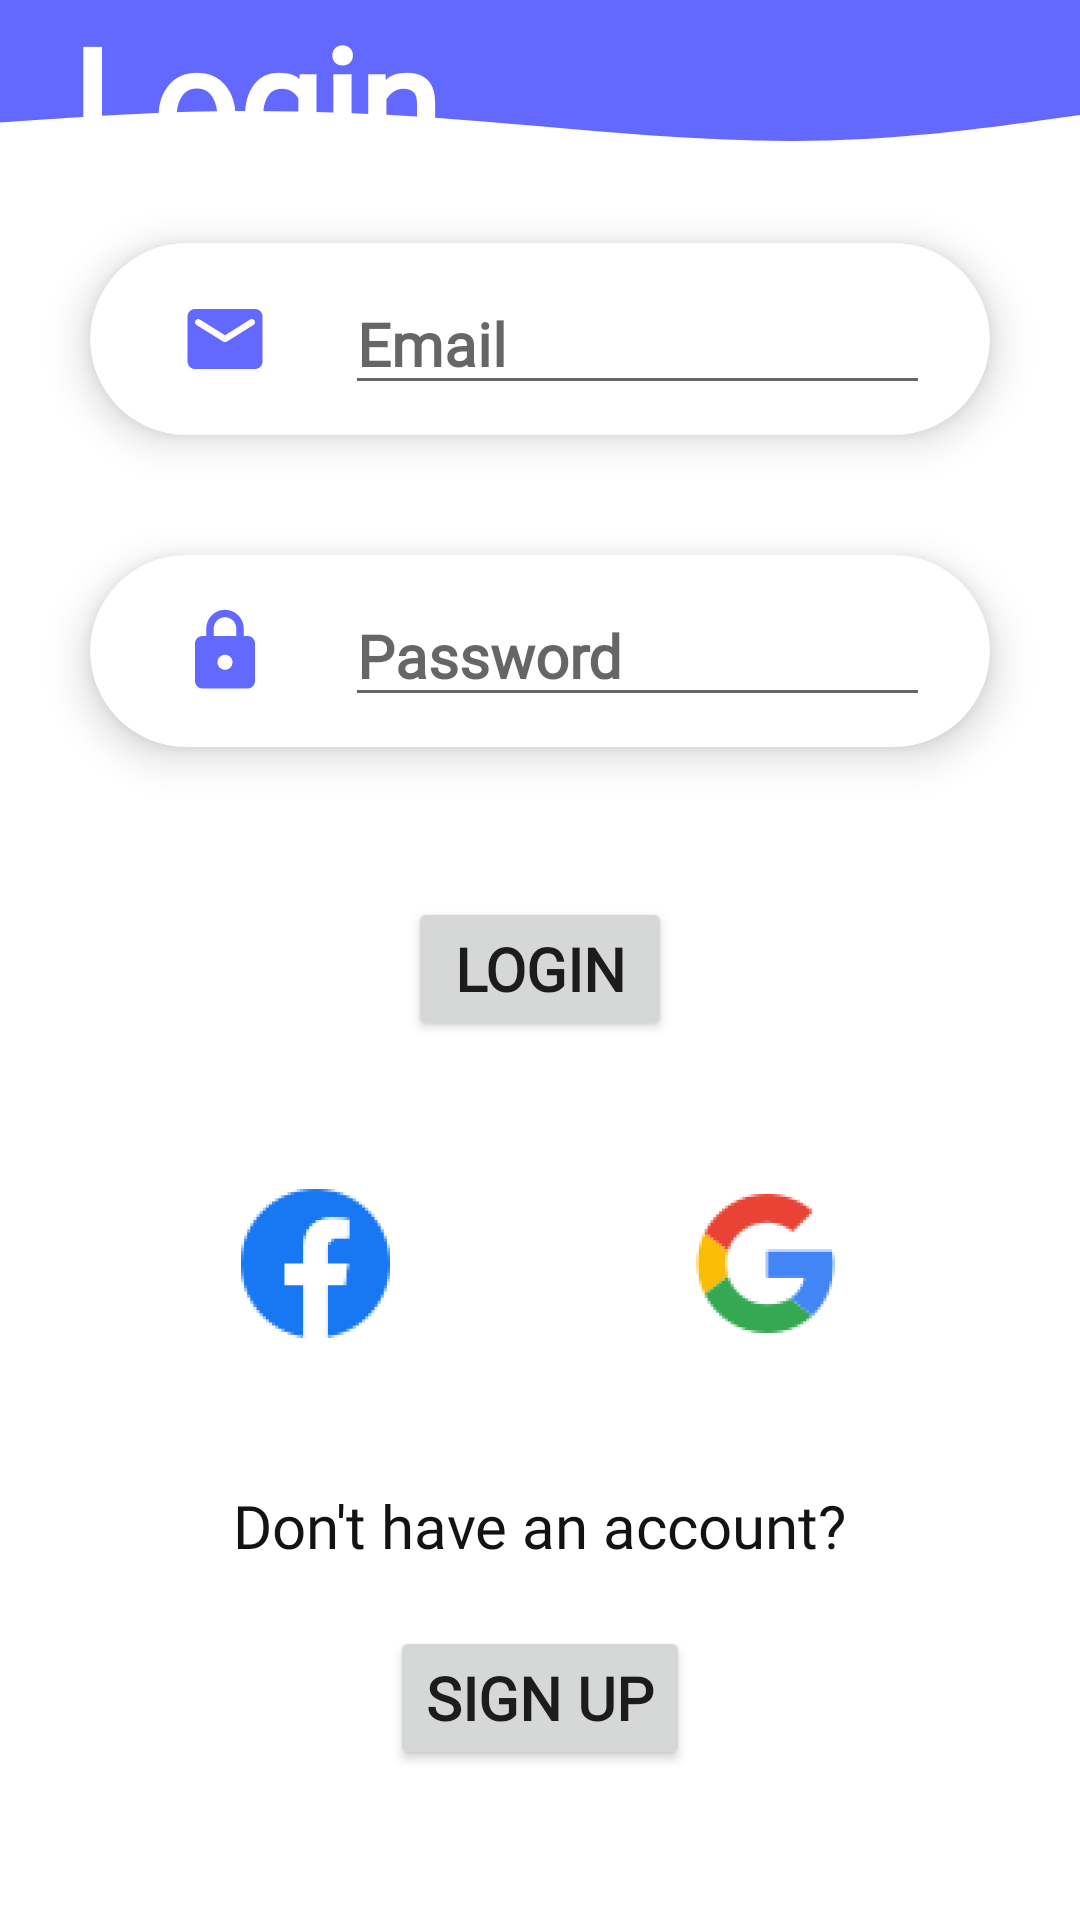

Reconstruct the res/layout file that produces this screen, plus the resources it refers to.
<!-- AndroidManifest.xml: application theme Theme.Tracker -->
<!-- res/layout/login.xml -->
<?xml version="1.0" encoding="utf-8"?>
<androidx.constraintlayout.widget.ConstraintLayout xmlns:android="http://schemas.android.com/apk/res/android"
    xmlns:app="http://schemas.android.com/apk/res-auto"
    xmlns:tools="http://schemas.android.com/tools"


    android:id="@+id/constraintLayout"
    android:layout_width="match_parent"
    android:layout_height="match_parent">

    <View
        android:id="@+id/view"
        android:layout_width="match_parent"
        android:layout_height="0dp"
        android:background="#FFFFFF"
        android:backgroundTint="@color/blueish"
        app:layout_constraintBottom_toTopOf="@+id/view2"
        app:layout_constraintEnd_toEndOf="parent"
        app:layout_constraintHorizontal_bias="0.0"
        app:layout_constraintStart_toStartOf="parent"
        app:layout_constraintTop_toTopOf="parent" />

    <View
        android:id="@+id/view2"
        android:layout_width="match_parent"
        android:layout_height="0dp"
        android:background="@drawable/ic_wave__6_"
        app:layout_constraintBottom_toTopOf="@+id/cardView"
        app:layout_constraintEnd_toEndOf="parent"
        app:layout_constraintHorizontal_bias="0.0"
        app:layout_constraintStart_toStartOf="parent"
        app:layout_constraintTop_toBottomOf="@+id/view" />

    <TextView
        android:id="@+id/textView4"
        android:layout_width="193dp"
        android:layout_height="87dp"
        android:layout_marginStart="80dp"
        android:layout_marginTop="60dp"
        android:layout_marginEnd="200dp"
        android:fontFamily="@font/lato_italic"
        android:text="@string/login_button"
        android:textAppearance="@style/TextAppearance.AppCompat.Display3"
        android:textColor="#FFFFFF"
        android:textSize="50sp"
        android:textStyle="bold"
        app:layout_constraintBottom_toTopOf="@+id/view2"
        app:layout_constraintEnd_toEndOf="parent"
        app:layout_constraintStart_toStartOf="parent"
        app:layout_constraintTop_toTopOf="parent"
        tools:ignore="LabelFor"
        android:autofillHints="" />

    <androidx.cardview.widget.CardView
        android:id="@+id/cardView"
        android:layout_width="0dp"
        android:layout_height="wrap_content"
        android:layout_marginStart="30dp"
        android:layout_marginTop="30dp"
        android:layout_marginEnd="30dp"
        android:layout_marginBottom="40dp"
        app:cardCornerRadius="40dp"
        app:cardElevation="8dp"
        app:layout_constraintBottom_toTopOf="@+id/cardView2"
        app:layout_constraintEnd_toEndOf="parent"
        app:layout_constraintStart_toStartOf="parent"
        app:layout_constraintTop_toBottomOf="@+id/view2">

        <EditText
            android:id="@+id/LoginEmail"
            android:layout_width="wrap_content"
            android:layout_height="wrap_content"
            android:layout_marginStart="85dp"
            android:layout_marginTop="10dp"
            android:layout_marginEnd="20dp"
            android:layout_marginBottom="10dp"
            android:autofillHints=""
            android:ems="10"
            android:fontFamily="@font/lato"
            android:hint="@string/login_email"
            android:inputType="textEmailAddress"
            android:textAlignment="textStart"
            android:textAppearance="@style/TextAppearance.AppCompat.Display3"
            android:textColor="#000000"
            android:textSize="20sp"
            android:textStyle="bold" />

        <ImageView
            android:id="@+id/imageView"
            android:layout_width="30dp"
            android:layout_height="30dp"
            android:layout_gravity="center_vertical"
            android:layout_marginStart="30dp"
            android:contentDescription="@string/login_email"
            android:elevation="32dp"
            android:foregroundTint="@color/blueish"
            app:srcCompat="@drawable/ic_round_email_24" />

    </androidx.cardview.widget.CardView>

    <androidx.cardview.widget.CardView
        android:id="@+id/cardView2"
        android:layout_width="0dp"
        android:layout_height="wrap_content"
        android:layout_marginStart="30dp"
        android:layout_marginEnd="30dp"
        android:layout_marginBottom="50dp"
        app:cardCornerRadius="40dp"
        app:cardElevation="8dp"
        app:layout_constraintBottom_toTopOf="@+id/button"
        app:layout_constraintEnd_toEndOf="parent"
        app:layout_constraintStart_toStartOf="parent"
        app:layout_constraintTop_toBottomOf="@+id/cardView">

        <EditText
            android:id="@+id/LoginPassword"
            android:layout_width="wrap_content"
            android:layout_height="wrap_content"
            android:layout_marginStart="85dp"
            android:layout_marginTop="10dp"
            android:layout_marginEnd="20dp"
            android:layout_marginBottom="10dp"
            android:autofillHints=""
            android:ems="10"
            android:fontFamily="@font/lato"
            android:hint="@string/login_password"
            android:inputType="textPassword"
            android:textAlignment="textStart"
            android:textAppearance="@style/TextAppearance.AppCompat.Display3"
            android:textColor="#000000"
            android:textSize="20sp"
            android:textStyle="bold" />

        <ImageView
            android:id="@+id/imageView2"
            android:layout_width="30dp"
            android:layout_height="30dp"
            android:layout_gravity="center_vertical"
            android:layout_marginStart="30dp"
            android:backgroundTint="@color/blueish"
            android:contentDescription="@string/login_password"
            android:elevation="32dp"
            app:srcCompat="@drawable/ic_round_lock_24" />
    </androidx.cardview.widget.CardView>

    <Button
        android:id="@+id/button"
        android:layout_width="wrap_content"
        android:layout_height="wrap_content"
        android:fontFamily="@font/lato_italic"
        android:text="@string/login_button"
        android:textAlignment="center"
        android:textSize="20sp"
        android:textStyle="bold"
        app:cornerRadius="50dp"
        android:layout_gravity="center"
        app:layout_constraintBottom_toTopOf="@+id/Logos"
        app:layout_constraintEnd_toEndOf="parent"
        app:layout_constraintHorizontal_bias="0.5"
        app:layout_constraintStart_toStartOf="parent"
        app:layout_constraintTop_toBottomOf="@+id/cardView2" />

    <LinearLayout
        android:id="@+id/Logos"
        android:layout_width="match_parent"
        android:layout_height="wrap_content"
        android:layout_gravity="center"
        android:layout_marginStart="30dp"
        android:layout_marginEnd="30dp"
        app:layout_constraintBottom_toTopOf="@+id/textView2"
        app:layout_constraintEnd_toEndOf="parent"
        app:layout_constraintStart_toStartOf="parent"
        app:layout_constraintTop_toBottomOf="@+id/button"
        android:layout_marginTop="10dp">
        <ImageButton
            android:id="@+id/FacebookButton"
            android:layout_width="wrap_content"
            android:layout_height="wrap_content"
            android:backgroundTint="@android:color/transparent"
            android:contentDescription="@string/facebook"
            android:layout_weight="0.2"
            android:layout_gravity="center"
            app:layout_constraintBottom_toTopOf="@+id/textView2"
            app:layout_constraintEnd_toStartOf="@+id/GmailButton"
            app:layout_constraintHorizontal_bias="0.5"
            app:layout_constraintStart_toStartOf="parent"
            app:layout_constraintTop_toBottomOf="@+id/button"
            app:srcCompat="@mipmap/facebooksmall_foreground" />

        <ImageButton
            android:id="@+id/GmailButton"
            android:layout_width="wrap_content"
            android:layout_height="wrap_content"
            android:backgroundTint="@android:color/transparent"
            android:contentDescription="@string/gmail"
            android:layout_weight="0.2"
            app:layout_constraintBottom_toTopOf="@+id/textView2"
            app:layout_constraintEnd_toEndOf="parent"
            app:layout_constraintHorizontal_bias="0.5"
            android:layout_gravity="center"
            app:layout_constraintStart_toEndOf="@+id/FacebookButton"
            app:layout_constraintTop_toBottomOf="@+id/button"
            app:srcCompat="@mipmap/gmailsmall_foreground" />
    </LinearLayout>

    <TextView
        android:id="@+id/textView2"
        android:layout_width="wrap_content"
        android:layout_height="wrap_content"
        android:layout_marginTop="10dp"
        android:layout_marginBottom="20dp"
        android:fontFamily="@font/lato_italic"
        android:text="@string/register"
        android:textAlignment="textStart"
        android:textColor="#131313"
        android:textSize="20sp"
        app:layout_constraintBottom_toTopOf="@+id/button2"
        app:layout_constraintEnd_toEndOf="parent"
        app:layout_constraintHorizontal_bias="0.5"
        app:layout_constraintStart_toStartOf="parent"
        app:layout_constraintTop_toBottomOf="@+id/Logos"
        tools:text="Don't have an account?" />

    <Button
        android:id="@+id/button2"
        android:layout_width="wrap_content"
        android:layout_height="wrap_content"
        android:layout_marginBottom="50dp"
        android:fontFamily="@font/lato_italic"
        android:text="@string/SignUp"
        android:textAlignment="center"
        android:textSize="20sp"
        android:textStyle="bold"
        app:cornerRadius="50dp"
        app:layout_constraintBottom_toBottomOf="parent"
        app:layout_constraintEnd_toEndOf="parent"
        app:layout_constraintHorizontal_bias="0.5"
        app:layout_constraintStart_toStartOf="parent"
        app:layout_constraintTop_toBottomOf="@+id/textView2"
        tools:text="@string/SignUp" />

</androidx.constraintlayout.widget.ConstraintLayout>
<!-- resources referenced by this layout -->
<resources>
  <color name="blueish">#6369ff</color>
  <!-- drawable ic_round_email_24 (drawable) -->
  <vector android:height="50dp" android:tint="#6369FF"
      android:viewportHeight="24" android:viewportWidth="24"
      android:width="50dp" xmlns:android="http://schemas.android.com/apk/res/android">
      <path android:fillColor="@android:color/white" android:pathData="M20,4L4,4c-1.1,0 -1.99,0.9 -1.99,2L2,18c0,1.1 0.9,2 2,2h16c1.1,0 2,-0.9 2,-2L22,6c0,-1.1 -0.9,-2 -2,-2zM19.6,8.25l-7.07,4.42c-0.32,0.2 -0.74,0.2 -1.06,0L4.4,8.25c-0.25,-0.16 -0.4,-0.43 -0.4,-0.72 0,-0.67 0.73,-1.07 1.3,-0.72L12,11l6.7,-4.19c0.57,-0.35 1.3,0.05 1.3,0.72 0,0.29 -0.15,0.56 -0.4,0.72z"/>
  </vector>
  <!-- drawable ic_round_lock_24 (drawable) -->
  <vector android:height="50dp" android:tint="#6369FF"
      android:viewportHeight="24" android:viewportWidth="24"
      android:width="50dp" xmlns:android="http://schemas.android.com/apk/res/android">
      <path android:fillColor="@android:color/white" android:pathData="M18,8h-1L17,6c0,-2.76 -2.24,-5 -5,-5S7,3.24 7,6v2L6,8c-1.1,0 -2,0.9 -2,2v10c0,1.1 0.9,2 2,2h12c1.1,0 2,-0.9 2,-2L20,10c0,-1.1 -0.9,-2 -2,-2zM12,17c-1.1,0 -2,-0.9 -2,-2s0.9,-2 2,-2 2,0.9 2,2 -0.9,2 -2,2zM9,8L9,6c0,-1.66 1.34,-3 3,-3s3,1.34 3,3v2L9,8z"/>
  </vector>
  <!-- drawable ic_wave__6_ (drawable) -->
  <vector xmlns:android="http://schemas.android.com/apk/res/android"
      android:width="1440dp"
      android:height="320dp"
      android:viewportWidth="1440"
      android:viewportHeight="320">
    <path
        android:pathData="M0,192L48,181.3C96,171 192,149 288,144C384,139 480,149 576,170.7C672,192 768,224 864,245.3C960,267 1056,277 1152,261.3C1248,245 1344,203 1392,181.3L1440,160L1440,0L1392,0C1344,0 1248,0 1152,0C1056,0 960,0 864,0C768,0 672,0 576,0C480,0 384,0 288,0C192,0 96,0 48,0L0,0Z"
        android:fillColor="#6369ff"/>
  </vector>
  <!-- mipmap facebooksmall_foreground: png bitmap (mipmap-hdpi, 3482 bytes) -->
  <!-- mipmap gmailsmall_foreground: png bitmap (mipmap-hdpi, 4041 bytes) -->
  <string name="SignUp">Sign Up</string>
  <string name="facebook">Facebook</string>
  <string name="gmail">Gmail</string>
  <string name="login_button">Login</string>
  <string name="login_email">Email</string>
  <string name="login_password">Password</string>
  <string name="register">Don\'t have an account?</string>
  <style name="Theme.Tracker" parent="Theme.MaterialComponents.Light.NoActionBar">
          <item name="android:forceDarkAllowed" tools:targetApi="q">false</item>
  
          
          <item name="colorPrimary">@color/blueish</item>
          <item name="colorPrimaryVariant">@color/purple_700</item>
          <item name="colorOnPrimary">@color/white</item>
          
          <item name="colorSecondary">@color/blueish</item>
          <item name="colorSecondaryVariant">@color/purple_700</item>
          <item name="colorOnSecondary">@color/black</item>
          
          <item name="android:statusBarColor" tools:targetApi="l">?attr/colorPrimary</item>
          
      </style>
  <color name="purple_700">#FF3700B3</color>
  <color name="white">#FFFFFFFF</color>
  <color name="black">#FF000000</color>
</resources>
